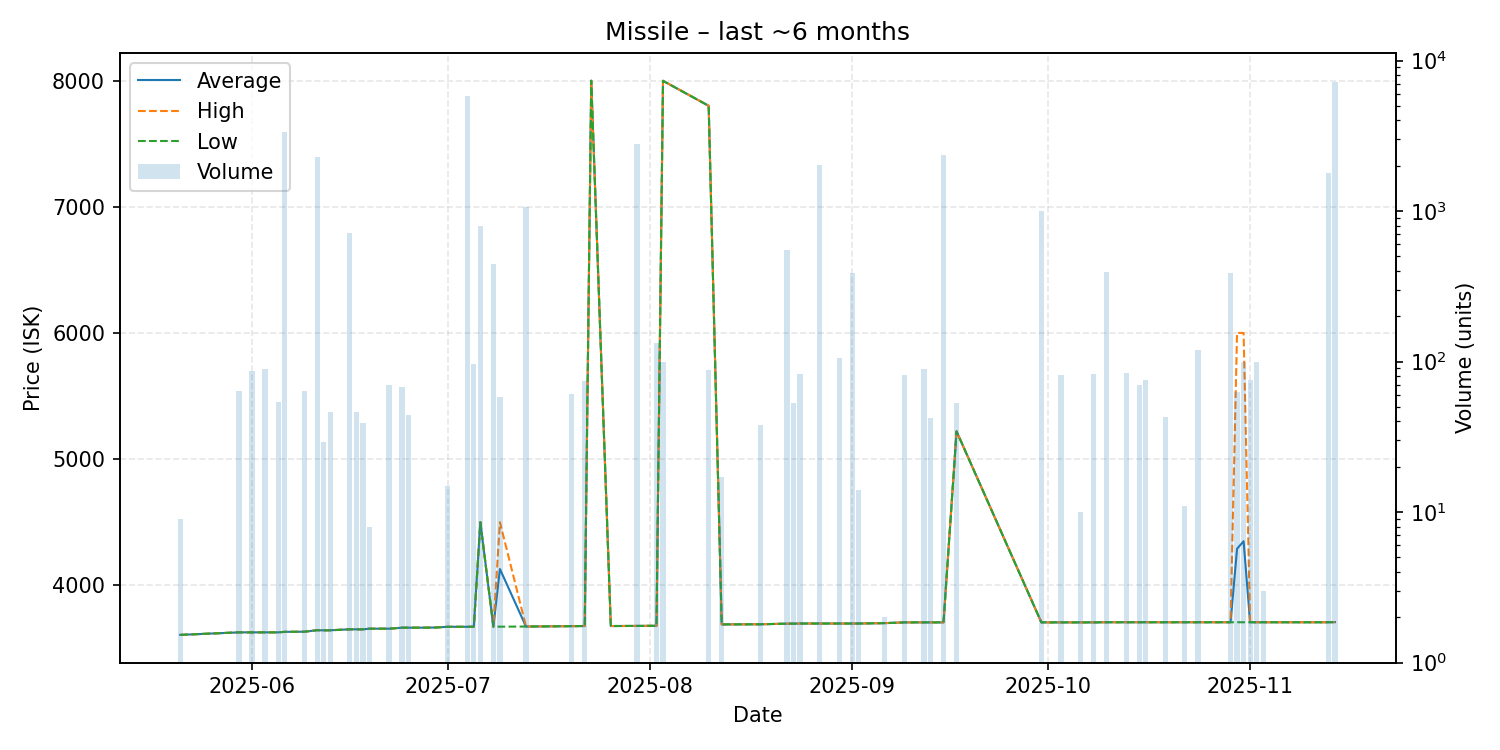

Values plotted in this chart, from the file beside it:
date, average, highest, lowest, order_count, volume
2025-05-21, 3607, 3607, 3607, 1, 9
2025-05-30, 3627, 3627, 3627, 2, 64
2025-06-01, 3627, 3627, 3627, 1, 87
2025-06-03, 3627, 3627, 3627, 1, 89
2025-06-05, 3627, 3627, 3627, 1, 54
2025-06-06, 3631, 3631, 3631, 1, 3333
2025-06-09, 3632, 3632, 3632, 1, 64
2025-06-11, 3644, 3644, 3644, 1, 2284
2025-06-12, 3643, 3643, 3643, 1, 29
2025-06-13, 3644, 3644, 3643, 2, 46
2025-06-16, 3651, 3651, 3651, 1, 710
2025-06-17, 3651, 3651, 3651, 1, 46
2025-06-18, 3651, 3651, 3651, 1, 39
2025-06-19, 3656, 3656, 3656, 1, 8
2025-06-22, 3656, 3656, 3656, 1, 70
2025-06-24, 3664, 3664, 3664, 1, 68
2025-06-25, 3664, 3664, 3664, 1, 44
2025-06-27, 3664, 3664, 3664, 1, 1
2025-06-29, 3665, 3665, 3665, 1, 1
2025-07-01, 3671, 3671, 3671, 1, 15
2025-07-04, 3671, 3671, 3671, 1, 5774
2025-07-05, 3672, 3672, 3672, 1, 97
2025-07-06, 4500, 4500, 4500, 2, 800
2025-07-08, 3672, 3672, 3672, 1, 448
2025-07-09, 4129, 4500, 3672, 2, 58
2025-07-13, 3673, 3673, 3673, 1, 1059
2025-07-20, 3676, 3676, 3676, 1, 61
2025-07-22, 3677, 3677, 3677, 2, 74
2025-07-23, 7999, 7999, 7999, 1, 1
2025-07-26, 3677, 3677, 3677, 1, 1
2025-07-30, 3678, 3678, 3678, 2, 2792
2025-08-02, 3679, 3679, 3679, 2, 132
2025-08-03, 7998, 7999, 7998, 2, 100
2025-08-10, 7800, 7800, 7800, 1, 88
2025-08-12, 3690, 3690, 3690, 1, 17
2025-08-18, 3691, 3691, 3691, 1, 38
2025-08-22, 3696, 3696, 3696, 1, 553
2025-08-23, 3696, 3696, 3696, 1, 53
2025-08-24, 3697, 3697, 3697, 2, 83
2025-08-27, 3697, 3697, 3697, 2, 2033
2025-08-30, 3697, 3697, 3697, 1, 106
2025-09-01, 3697, 3697, 3697, 2, 390
2025-09-02, 3697, 3697, 3697, 1, 14
2025-09-06, 3700, 3700, 3700, 1, 2
2025-09-09, 3706, 3706, 3706, 1, 81
2025-09-12, 3706, 3706, 3706, 1, 89
2025-09-13, 3706, 3706, 3706, 1, 42
2025-09-15, 3706, 3706, 3706, 4, 2368
2025-09-17, 5220, 5220, 5220, 1, 53
2025-09-30, 3706, 3706, 3706, 1, 1000
2025-10-03, 3706, 3706, 3706, 1, 81
2025-10-06, 3706, 3706, 3706, 1, 10
2025-10-08, 3706, 3706, 3706, 1, 83
2025-10-10, 3707, 3707, 3707, 2, 394
2025-10-13, 3707, 3707, 3707, 1, 84
2025-10-15, 3707, 3707, 3707, 1, 70
2025-10-16, 3707, 3707, 3707, 1, 76
2025-10-19, 3707, 3707, 3707, 1, 43
2025-10-22, 3707, 3707, 3707, 1, 11
2025-10-24, 3707, 3707, 3707, 2, 120
... 8 more rows
